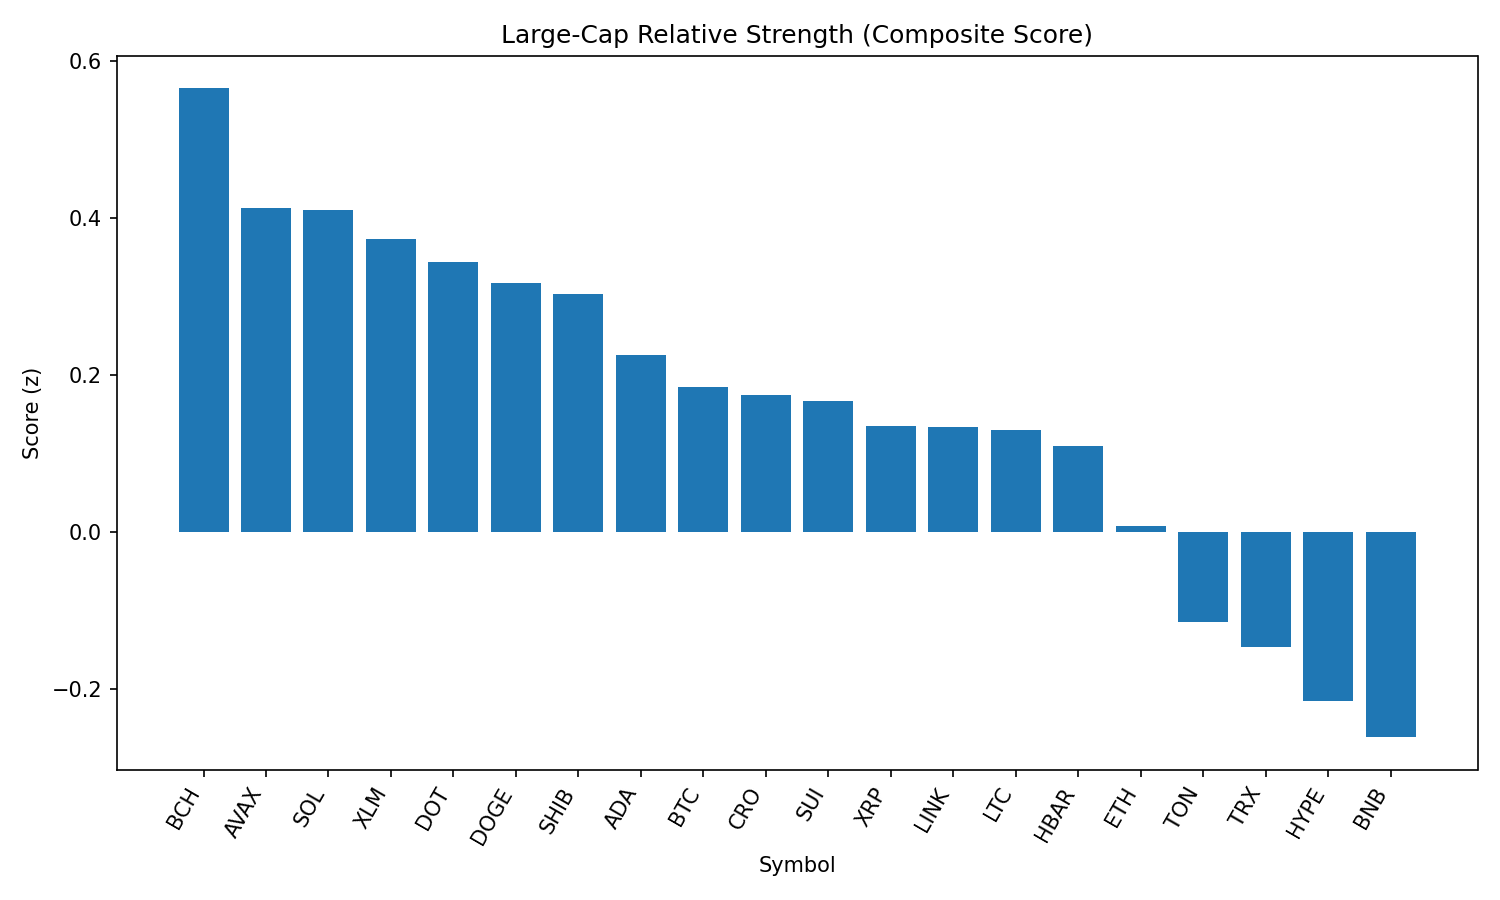

Source data for this figure (header and first rows):
rank, name, symbol, price, pct_1h, pct_24h, pct_7d, pct_1h_vs_btc, pct_24h_vs_btc, pct_7d_vs_btc, market_cap_rank, market_cap, volume_usd, score
1, Bitcoin Cash, BCH, 564.8, 0.9705, 5.574, 3.476, 0.3621, 3.112, 3.093, 21, 11252614562, 273100784, 0.5647
2, Avalanche, AVAX, 23.66, 1.339, 2.337, 0.8234, 0.731, -0.1256, 0.441, 22, 9993332318, 709661190, 0.4121
3, Solana, SOL, 202.3, 1.11, 2.157, 7.41, 0.5015, -0.3055, 7.027, 6, 109453234462, 6935602439, 0.4095
4, Stellar, XLM, 0.3612, 1.173, 3.982, -7.129, 0.5644, 1.52, -7.511, 20, 11337582880, 353718647, 0.3733
5, Polkadot, DOT, 3.77, 1.208, 2.342, -0.4337, 0.5998, -0.12, -0.8162, 35, 5747044822, 336308478, 0.3434
6, Dogecoin, DOGE, 0.2133, 1.196, 1.683, 1.631, 0.5876, -0.7795, 1.249, 9, 32160635633, 2587825661, 0.3176
7, Shiba Inu, SHIB, 1.224e-05, 1.101, 2.125, 1.012, 0.4924, -0.3377, 0.6299, 30, 7211537756, 269454959, 0.3026
8, Cardano, ADA, 0.816, 1.256, 1.053, -3.049, 0.6477, -1.41, -3.432, 11, 29789590026, 1763146505, 0.2256
9, Bitcoin, BTC, 110148, 0.6084, 2.462, 0.3824, 0.0, 0.0, 0.0, 1, 2193739345625, 43393106768, 0.184
10, Cronos, CRO, 0.2621, 0.2456, -6.333, 68.02, -0.3628, -8.796, 67.64, 26, 8824791067, 216055436, 0.1743
11, Sui, SUI, 3.27, 0.7324, 2.899, -3.169, 0.124, 0.4366, -3.552, 19, 11688545794, 1241377570, 0.1669
12, XRP, XRP, 2.79, 0.7624, 2.174, -3.093, 0.1539, -0.288, -3.475, 4, 166178136352, 7488929020, 0.1351
13, Chainlink, LINK, 23.07, 1.112, 0.3916, -1.633, 0.504, -2.071, -2.016, 13, 15648828507, 1270852547, 0.1332
14, Litecoin, LTC, 110.1, 0.6789, 2.174, 0.1588, 0.0705, -0.2884, -0.2237, 27, 8396521711, 533617499, 0.1299
15, Hedera, HBAR, 0.2173, 1.075, 1.307, -7.68, 0.4666, -1.155, -8.063, 24, 9229278522, 277033417, 0.1099
16, Ethereum, ETH, 4367, 0.7911, -0.2996, -1.171, 0.1826, -2.762, -1.553, 2, 527415978504, 31320303585, 0.007144
17, Toncoin, TON, 3.14, 0.3541, 0.8905, -0.6782, -0.2544, -1.572, -1.061, 29, 8064985095, 145850171, -0.1142
18, TRON, TRX, 0.3393, 0.3838, 0.3606, -0.8878, -0.2247, -2.102, -1.27, 10, 32115348303, 860845692, -0.1468
19, Hyperliquid, HYPE, 43.82, 0.5455, -1.322, -0.4209, -0.06289, -3.784, -0.8034, 17, 11898008393, 359197316, -0.2148
20, BNB, BNB, 851.7, 0.168, -0.3149, 0.8741, -0.4404, -2.777, 0.4916, 5, 118565783571, 1592136515, -0.2614
21, World Liberty Financial, WLFI, 0.227, -3.651, -19.25, 0.0, -4.259, -21.72, -0.3824, 32, 6244870720, 2598089142, -3.312
